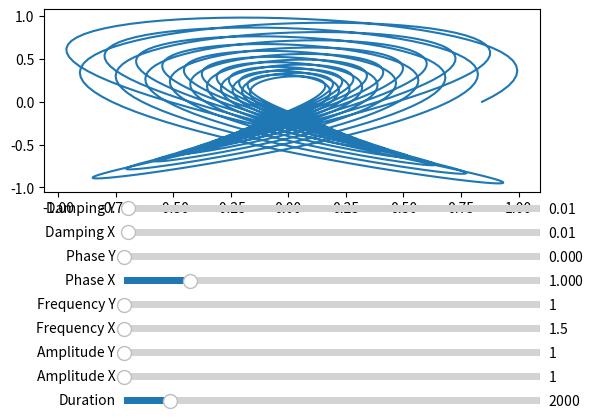

Recreate this plot in Python.
import matplotlib.pyplot as plt
from matplotlib.widgets import Slider
import math

fig, ax = plt.subplots()
plt.subplots_adjust(bottom=0.5)

# slider positions for every parameter
axcolor = 'lightgoldenrodyellow'
#                      x,    y,   length, height
axduration = plt.axes([0.25, 0.05, 0.65, 0.03], facecolor=axcolor)
axamplitudex = plt.axes([0.25, 0.1, 0.65, 0.03], facecolor=axcolor)
axamplitudey = plt.axes([0.25, 0.15, 0.65, 0.03], facecolor=axcolor)
axfrequencyx = plt.axes([0.25, 0.2, 0.65, 0.03], facecolor=axcolor)
axfrequencyy = plt.axes([0.25, 0.25, 0.65, 0.03], facecolor=axcolor)
axphasex = plt.axes([0.25, 0.3, 0.65, 0.03], facecolor=axcolor)
axphasey = plt.axes([0.25, 0.35, 0.65, 0.03], facecolor=axcolor)
axdampingx = plt.axes([0.25, 0.4, 0.65, 0.03], facecolor=axcolor)
axdampingy = plt.axes([0.25, 0.45, 0.65, 0.03], facecolor=axcolor)

# sliders for every parameter
#                       position,   name,       min,  max,   start,        stepsize
sliderduration = Slider(axduration, "Duration", 1000, 10000, valinit=2000, valstep=1000)
slideramplitudex = Slider(axamplitudex, "Amplitude X", 1, 10, valinit=1, valstep=1)
slideramplitudey = Slider(axamplitudey, "Amplitude Y", 1, 10, valinit=1, valstep=1)
sliderfreuquencyx = Slider(axfrequencyx, "Frequency X", 1.5, 10, valinit=1, valstep=0.01)
sliderfreuquencyy = Slider(axfrequencyy, "Frequency Y", 1, 10, valinit=1, valstep=0.01)
sliderphasex = Slider(axphasex, "Phase X", 0, 2 * math.pi, valinit=1, valstep=0.01)
sliderphasey = Slider(axphasey, "Phase Y", 0, 2 * math.pi, valinit=0, valstep=0.01)
sliderdampingx = Slider(axdampingx, "Damping X", 0, 1, valinit=0.01, valstep=0.01)
sliderdampingy = Slider(axdampingy, "Damping Y", 0, 1, valinit=0.01, valstep=0.01)

def update(val):
    ax.cla()

    duration = int(sliderduration.val)
    amplitudeX = slideramplitudex.val
    frequencyX = sliderfreuquencyx.val
    phaseX = sliderphasex.val
    dampingX = sliderdampingx.val
    amplitudeY = slideramplitudey.val
    frequencyY = sliderfreuquencyy.val
    phaseY = sliderphasey.val
    dampingY = sliderdampingy.val

    time = [n*0.01 for n in range(duration)]
    omegaX = 2 * math.pi * frequencyX
    omegaY = 2 * math.pi * frequencyY

    x = [amplitudeX * math.pow(math.e, -dampingX * omegaX * t) * math.sin(math.sqrt(1 - dampingX**2) * omegaX * t + phaseX) for t in time] # a damped sine wave
    y = [amplitudeY * math.pow(math.e, -dampingY * omegaY * t) * math.sin(math.sqrt(1 - dampingY**2) * omegaY * t + phaseY) for t in time] # a damped sine wave

    ax.plot(x, y)

sliderduration.on_changed(update)
slideramplitudex.on_changed(update)
slideramplitudey.on_changed(update)
sliderfreuquencyx.on_changed(update)
sliderfreuquencyy.on_changed(update)
sliderphasex.on_changed(update)
sliderphasey.on_changed(update)
sliderdampingx.on_changed(update)
sliderdampingy.on_changed(update)

update(0) # initial drawing
plt.show()